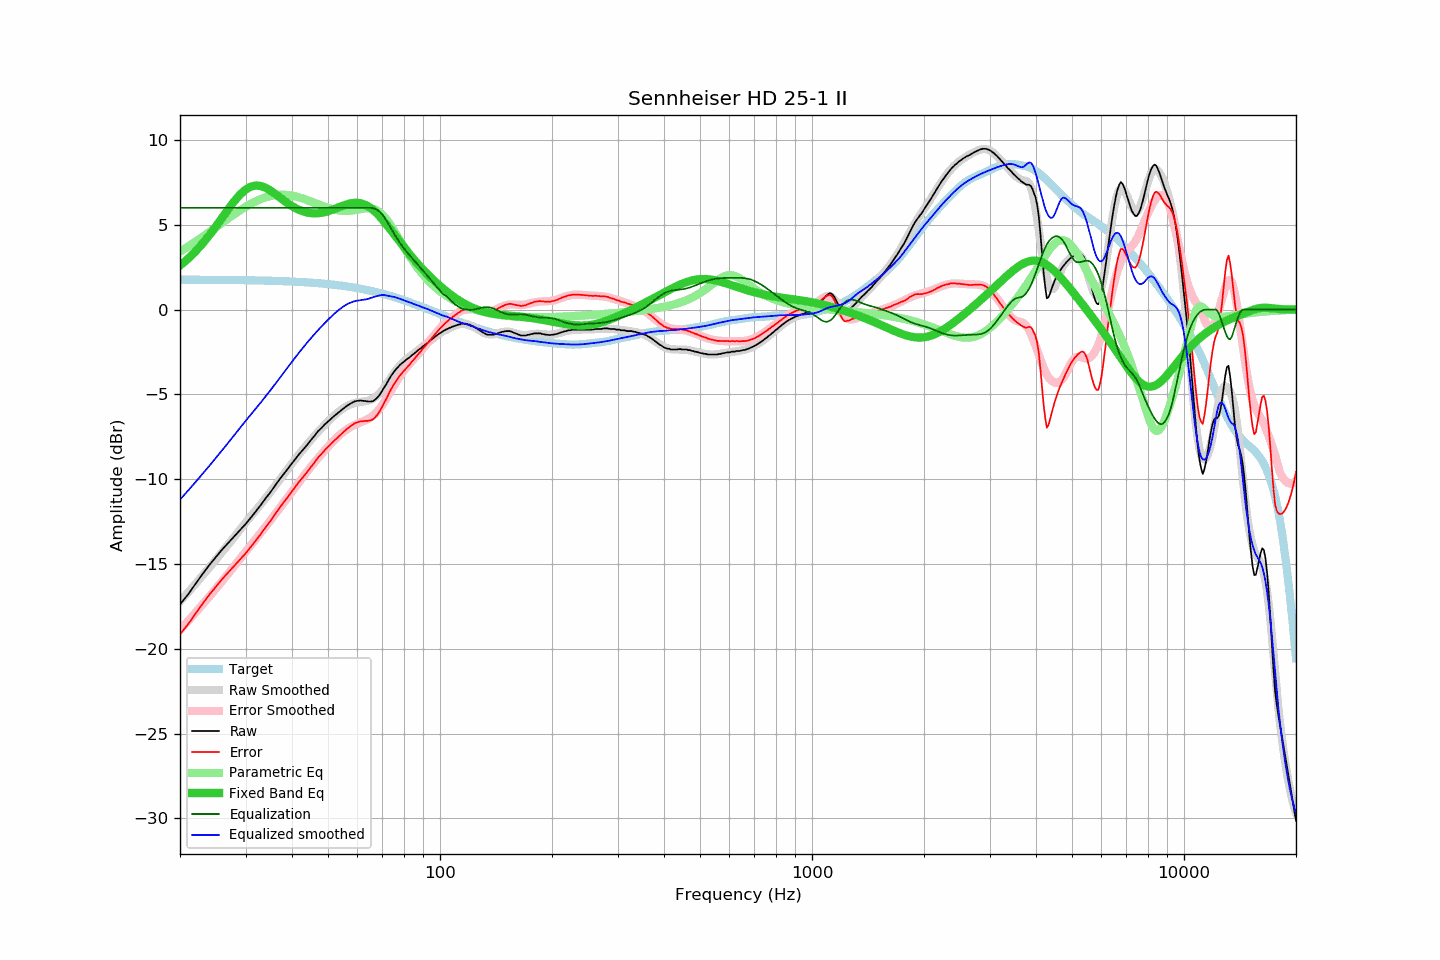

The file beside this chart, header and first rows:
frequency, raw, error, smoothed, error_smoothed, equalization, parametric_eq, equalized_raw, equalized_smoothed, target
20, -17.38, -19.14, -17.21, -18.89, 6.00, 2.59, -11.38, -11.21, 1.76
21, -16.81, -18.57, -16.69, -18.38, 6.00, 2.99, -10.81, -10.69, 1.76
22, -16.18, -17.94, -16.18, -17.88, 6.00, 3.42, -10.18, -10.18, 1.76
23, -15.59, -17.35, -15.69, -17.39, 6.00, 3.89, -9.59, -9.69, 1.75
24, -15.05, -16.81, -15.21, -16.92, 6.00, 4.39, -9.05, -9.21, 1.75
25, -14.58, -16.33, -14.74, -16.45, 6.00, 4.91, -8.58, -8.74, 1.75
26, -14.13, -15.88, -14.28, -16.00, 6.00, 5.43, -8.13, -8.28, 1.75
27, -13.74, -15.49, -13.83, -15.55, 6.00, 5.93, -7.74, -7.83, 1.74
28, -13.36, -15.10, -13.40, -15.12, 6.00, 6.39, -7.36, -7.40, 1.74
29, -13.00, -14.74, -12.98, -14.70, 6.00, 6.78, -7.00, -6.98, 1.73
30, -12.65, -14.38, -12.57, -14.29, 6.00, 7.07, -6.65, -6.57, 1.73
31, -12.27, -14.00, -12.20, -13.90, 6.00, 7.25, -6.27, -6.20, 1.72
32, -11.89, -13.61, -11.83, -13.52, 6.00, 7.31, -5.89, -5.83, 1.72
33, -11.51, -13.22, -11.47, -13.15, 6.00, 7.28, -5.51, -5.47, 1.71
34, -11.12, -12.83, -11.11, -12.79, 6.00, 7.18, -5.12, -5.11, 1.70
35, -10.77, -12.47, -10.76, -12.43, 6.00, 7.02, -4.77, -4.76, 1.70
36, -10.39, -12.08, -10.41, -12.08, 6.00, 6.83, -4.39, -4.41, 1.69
37, -10.02, -11.70, -10.06, -11.73, 6.00, 6.63, -4.02, -4.06, 1.68
38, -9.70, -11.37, -9.73, -11.39, 6.00, 6.44, -3.70, -3.73, 1.67
39, -9.38, -11.04, -9.40, -11.05, 6.00, 6.26, -3.38, -3.40, 1.66
40, -9.06, -10.71, -9.08, -10.73, 6.00, 6.10, -3.06, -3.08, 1.65
41, -8.76, -10.40, -8.77, -10.41, 6.00, 5.97, -2.76, -2.77, 1.64
42, -8.47, -10.10, -8.48, -10.11, 6.00, 5.86, -2.47, -2.48, 1.63
43, -8.22, -9.84, -8.20, -9.81, 6.00, 5.77, -2.22, -2.20, 1.61
44, -7.96, -9.56, -7.93, -9.53, 6.00, 5.72, -1.96, -1.93, 1.60
45, -7.69, -9.28, -7.68, -9.26, 6.00, 5.68, -1.69, -1.68, 1.59
46, -7.44, -9.01, -7.44, -9.01, 6.00, 5.67, -1.44, -1.44, 1.57
47, -7.17, -8.73, -7.22, -8.76, 6.00, 5.68, -1.17, -1.22, 1.55
48, -6.98, -8.52, -7.00, -8.53, 6.00, 5.70, -0.98, -1.00, 1.54
49, -6.77, -8.29, -6.80, -8.30, 6.00, 5.74, -0.77, -0.80, 1.52
50, -6.60, -8.10, -6.60, -8.09, 6.00, 5.80, -0.60, -0.60, 1.50
51, -6.43, -7.91, -6.42, -7.89, 6.00, 5.86, -0.43, -0.42, 1.48
52, -6.26, -7.72, -6.25, -7.69, 6.00, 5.93, -0.26, -0.25, 1.46
53, -6.12, -7.56, -6.09, -7.51, 6.00, 6.00, -0.12, -0.09, 1.44
54, -5.97, -7.39, -5.94, -7.35, 6.00, 6.07, 0.03, 0.06, 1.42
55, -5.83, -7.22, -5.82, -7.21, 6.00, 6.13, 0.17, 0.18, 1.39
56, -5.70, -7.07, -5.71, -7.08, 6.00, 6.19, 0.30, 0.29, 1.37
57, -5.59, -6.94, -5.63, -6.97, 6.00, 6.24, 0.41, 0.37, 1.34
58, -5.49, -6.81, -5.56, -6.88, 6.00, 6.27, 0.51, 0.44, 1.32
59, -5.41, -6.70, -5.51, -6.79, 6.00, 6.29, 0.59, 0.49, 1.29
60, -5.38, -6.64, -5.48, -6.72, 6.00, 6.29, 0.62, 0.52, 1.26
61, -5.36, -6.59, -5.45, -6.66, 6.00, 6.27, 0.64, 0.55, 1.23
62, -5.38, -6.59, -5.43, -6.60, 6.00, 6.23, 0.62, 0.57, 1.20
63, -5.39, -6.56, -5.41, -6.53, 6.00, 6.17, 0.61, 0.59, 1.17
64, -5.42, -6.56, -5.37, -6.46, 6.00, 6.09, 0.58, 0.63, 1.14
65, -5.42, -6.53, -5.32, -6.37, 6.00, 5.99, 0.58, 0.68, 1.11
66, -5.40, -6.48, -5.25, -6.26, 5.98, 5.88, 0.57, 0.72, 1.07
67, -5.30, -6.34, -5.16, -6.13, 5.93, 5.75, 0.62, 0.77, 1.04
68, -5.17, -6.18, -5.05, -5.98, 5.85, 5.61, 0.68, 0.81, 1.01
69, -4.99, -5.96, -4.90, -5.81, 5.75, 5.46, 0.75, 0.84, 0.97
70, -4.77, -5.71, -4.74, -5.62, 5.60, 5.31, 0.82, 0.86, 0.93
71, -4.55, -5.45, -4.56, -5.41, 5.41, 5.15, 0.86, 0.85, 0.90
72, -4.33, -5.19, -4.37, -5.19, 5.19, 4.98, 0.86, 0.82, 0.86
73, -4.09, -4.92, -4.17, -4.97, 4.97, 4.81, 0.88, 0.80, 0.82
74, -3.88, -4.67, -3.97, -4.75, 4.75, 4.65, 0.86, 0.78, 0.78
75, -3.70, -4.45, -3.78, -4.53, 4.53, 4.48, 0.83, 0.75, 0.75
76, -3.54, -4.25, -3.61, -4.32, 4.32, 4.31, 0.78, 0.72, 0.71
77, -3.40, -4.07, -3.45, -4.12, 4.12, 4.15, 0.72, 0.68, 0.67
78, -3.27, -3.90, -3.30, -3.94, 3.94, 3.99, 0.66, 0.63, 0.63
79, -3.16, -3.75, -3.17, -3.76, 3.76, 3.83, 0.60, 0.59, 0.59
... 553 more rows
